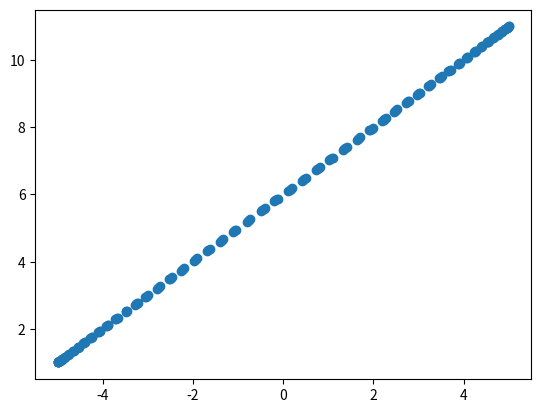
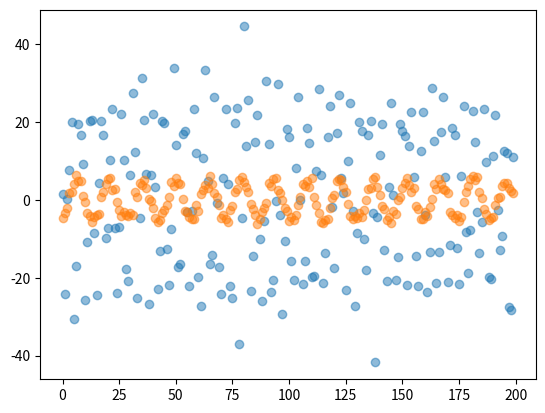

Here is the Python script that generated these plots, in order:
import numpy as np
import matplotlib.pyplot as plt
x= np.arange(0.,200.,1.)

y = -25.*np.sin(2*np.pi*x/4.5678)
z = 5.*np.sin(2*np.pi*(x-2.5245)/14.5678)

j = 1. + (z + 5)

y_obs = y*0
for ii in range(0, np.size(y_obs)):
    y_obs[ii] = np.random.normal(y[ii], j[ii])
z_obs = np.random.normal(z, 1.)


plt.scatter(z,j)

plt.show()




plt.scatter(x,y_obs, c='C0', alpha=0.5)
plt.scatter(x,z_obs, c='C1', alpha=0.5)
plt.show()

fileout_Y = open('Y_jitter_dataset.dat','w')
fileout_Z = open('Z_jitter_dataset.dat','w')

for xi, yo, zo in zip(x, y_obs, z_obs):
    fileout_Y.write('{0:f} {1:f} 1.0 0 0 -1 \n'.format(xi,yo))
    fileout_Z.write('{0:f} {1:f} 1.0 0 0 -1 \n'.format(xi,zo))
fileout_Y.close()
fileout_Z.close()

p = np.polyfit(z_obs+200, y_obs, 1)
print(p)
